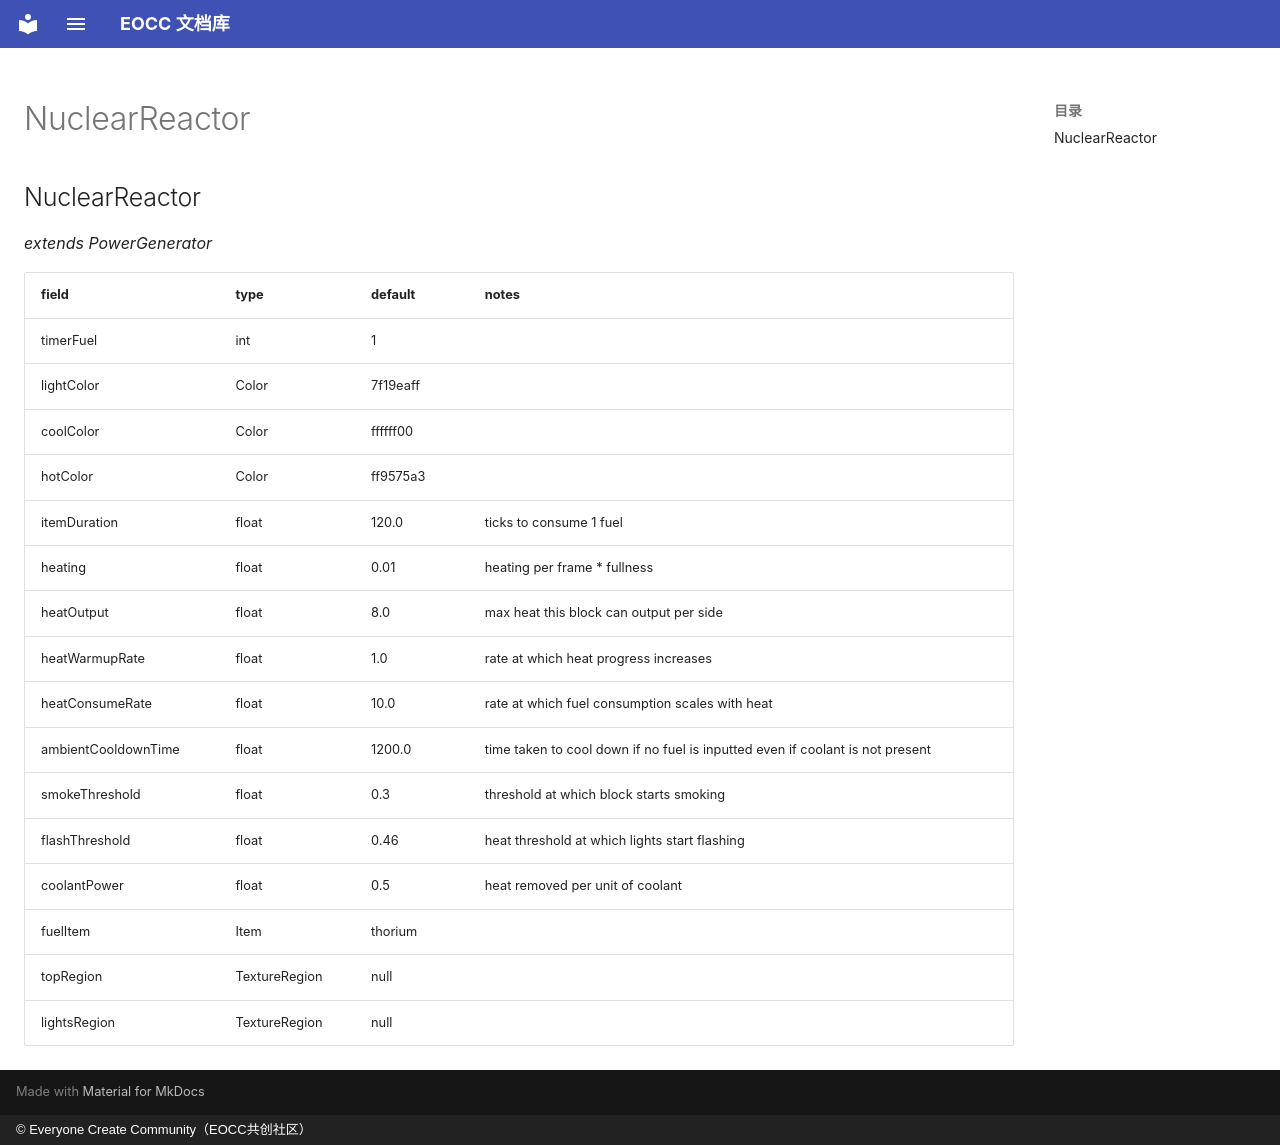

repository: eoccc/eoccc.github.io · page: wiki/mindustry/en/Modding%20Classes/NuclearReactor/index.html · generator: mkdocs · copyright: © Everyone Create Community（EOCC共创社区）

# NuclearReactor

## NuclearReactor

*extends PowerGenerator*

| field | type | default | notes |
|---|---|---|---|
| timerFuel | int | 1 |  |
| lightColor | Color | 7f19eaff |  |
| coolColor | Color | ffffff00 |  |
| hotColor | Color | ff9575a3 |  |
| itemDuration | float | 120.0 | ticks to consume 1 fuel |
| heating | float | 0.01 | heating per frame * fullness |
| heatOutput | float | 8.0 | max heat this block can output per side |
| heatWarmupRate | float | 1.0 | rate at which heat progress increases |
| heatConsumeRate | float | 10.0 | rate at which fuel consumption scales with heat |
| ambientCooldownTime | float | 1200.0 | time taken to cool down if no fuel is inputted even if coolant is not present |
| smokeThreshold | float | 0.3 | threshold at which block starts smoking |
| flashThreshold | float | 0.46 | heat threshold at which lights start flashing |
| coolantPower | float | 0.5 | heat removed per unit of coolant |
| fuelItem | Item | thorium |  |
| topRegion | TextureRegion | null |  |
| lightsRegion | TextureRegion | null |  |
